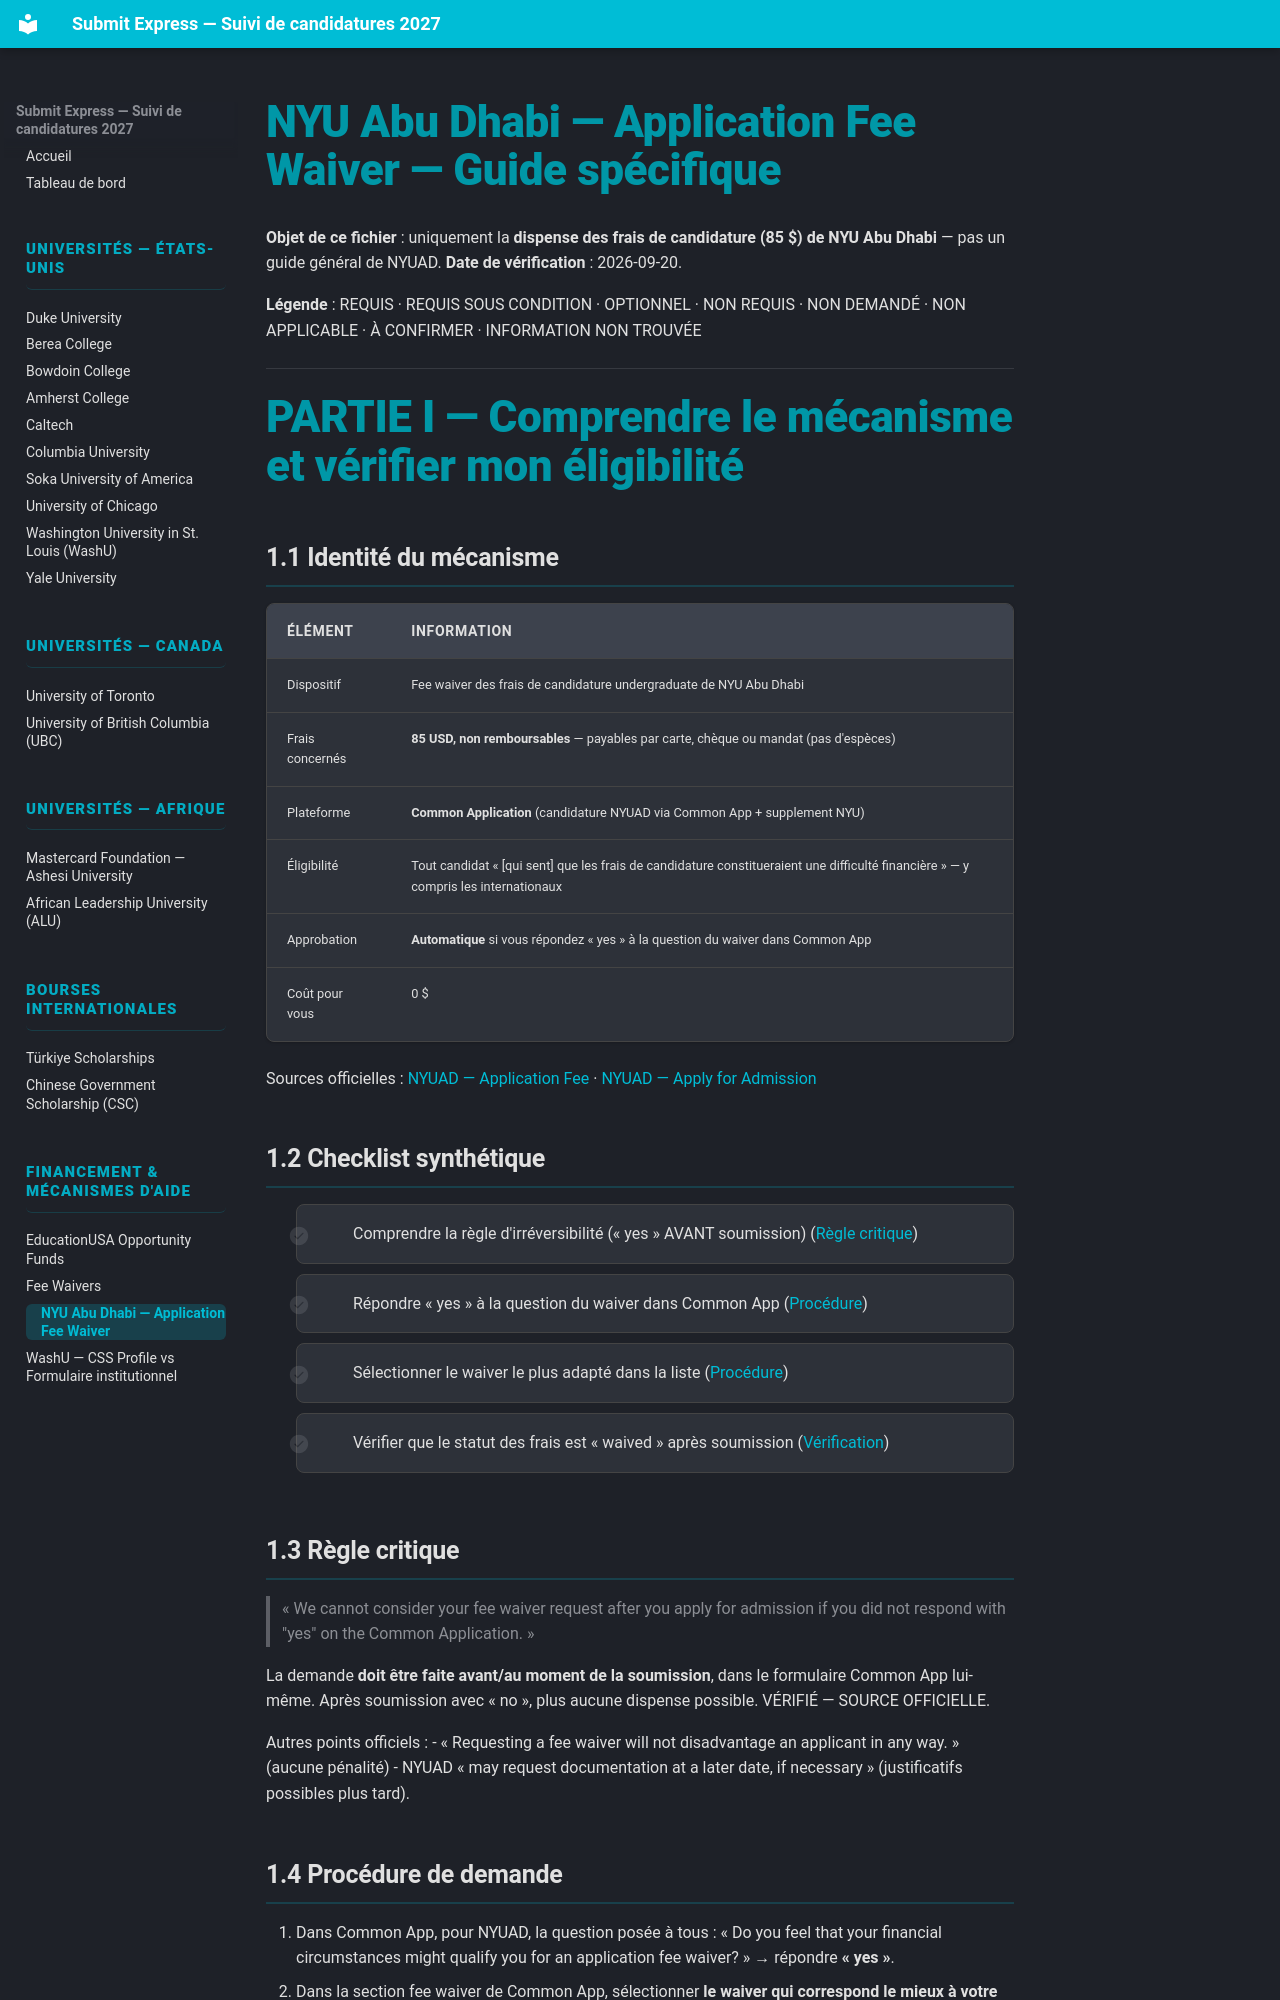

repository: Ehud-Eden/submit-express · page: 17-nyuad-fee-waiver/index.html · generator: mkdocs

# NYU Abu Dhabi — Application Fee Waiver — Guide spécifique

**Objet de ce fichier** : uniquement la **dispense des frais de candidature (85 $) de NYU Abu Dhabi** — pas un guide général de NYUAD.
**Date de vérification** : 2026-09-20.

**Légende** : REQUIS · REQUIS SOUS CONDITION · OPTIONNEL · NON REQUIS · NON DEMANDÉ · NON APPLICABLE · À CONFIRMER · INFORMATION NON TROUVÉE

---

# PARTIE I — Comprendre le mécanisme et vérifier mon éligibilité

## 1.1 Identité du mécanisme

| Élément | Information |
|---|---|
| Dispositif | Fee waiver des frais de candidature undergraduate de NYU Abu Dhabi |
| Frais concernés | **85 USD, non remboursables** — payables par carte, chèque ou mandat (pas d'espèces) |
| Plateforme | **Common Application** (candidature NYUAD via Common App + supplement NYU) |
| Éligibilité | Tout candidat « [qui sent] que les frais de candidature constitueraient une difficulté financière » — y compris les internationaux |
| Approbation | **Automatique** si vous répondez « yes » à la question du waiver dans Common App |
| Coût pour vous | 0 $ |

Sources officielles : [NYUAD — Application Fee](https://nyuad.nyu.edu/en/apply/undergraduate/apply/application-fee.html) · [NYUAD — Apply for Admission](https://nyuad.nyu.edu/en/apply/undergraduate/apply.html)

## 1.2 Checklist synthétique

- [ ] Comprendre la règle d'irréversibilité (« yes » AVANT soumission) ([Règle critique](#13-regle-critique))
- [ ] Répondre « yes » à la question du waiver dans Common App ([Procédure](#14-procedure-de-demande))
- [ ] Sélectionner le waiver le plus adapté dans la liste ([Procédure](#14-procedure-de-demande))
- [ ] Vérifier que le statut des frais est « waived » après soumission ([Vérification](#15-verification-de-lapplication))

## 1.3 Règle critique

> « We cannot consider your fee waiver request after you apply for admission if you did not respond with "yes" on the Common Application. »

La demande **doit être faite avant/au moment de la soumission**, dans le formulaire Common App lui-même. Après soumission avec « no », plus aucune dispense possible. VÉRIFIÉ — SOURCE OFFICIELLE.

Autres points officiels :
- « Requesting a fee waiver will not disadvantage an applicant in any way. » (aucune pénalité)
- NYUAD « may request documentation at a later date, if necessary » (justificatifs possibles plus tard).
